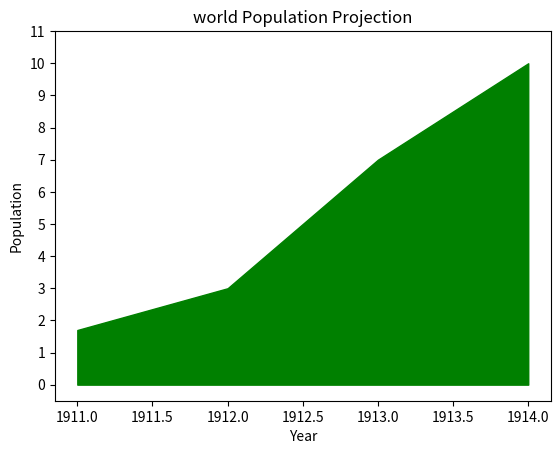

Here is the Python script that generated this plot:
#!/usr/bin/env python
# -*- coding:utf-8 -*-

import matplotlib.pyplot as plt

year = [1911,1912,1913,1914]
pop = [1.7,3,7,10]

#plt.plot(year,pop)    #画折线图
#plt.scatter(year,pop)  #画散点图  
plt.fill_between(year, pop, 0, color='green')   #人性化显示 有绿色图块


plt.xlabel('Year')       #X轴的标签
plt.ylabel('Population')
plt.title("world Population Projection")   #标题
plt.yticks([0,1,2,3,4,5,6,7,8,9,10,11])  #Y轴的刻度


plt.show()
